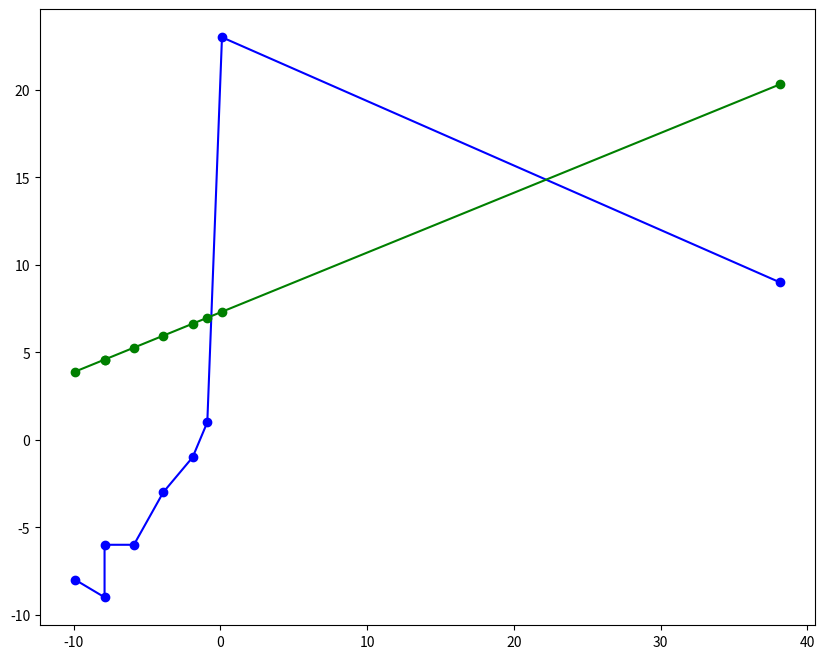

This chart was generated by the following Python code:
x=[1,3,3,5,7,9,10,11,49]
y=[3,2,5,5,8,10,12,34,20]

import numpy as numpy

x_axis=numpy.array(x)
y_axis=numpy.array(y)

x_mean=numpy.mean(x_axis)
y_mean=numpy.mean(y_axis)

print("mean at x axis", x_mean)
print("mean at x axis", y_mean)

x_axis=x_axis-x_mean
y_axis=y_axis-y_mean


xSquare=x_axis*x_axis
slope=numpy.sum(y_axis*x_axis)/numpy.sum(xSquare)

print(slope)

y_intercept=y_mean-slope*x_mean

input=100
print(slope*input+y_intercept)

import matplotlib.pyplot as plt

fig = plt.figure(figsize=(10, 8))
ax = fig.add_subplot(111)
finaY=slope*x_axis+y_intercept
ax.plot(x_axis,y_axis,'-bo' )
ax.plot(x_axis, finaY, '-go')
fig.savefig('graph.png')


